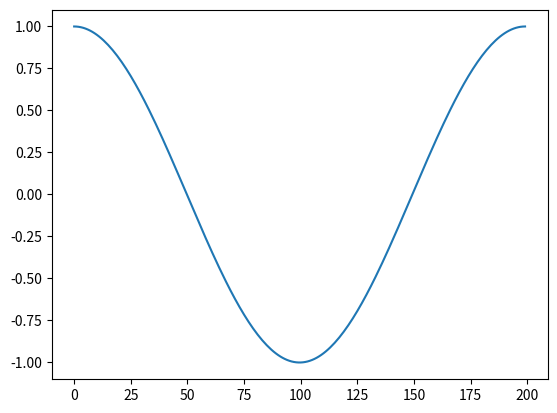

Reproduce this figure in Python.
import numpy as np
import matplotlib.pyplot as plt

x = np.linspace(0, 2*np.pi, 200)
cos = np.cos(x)

plt.plot(cos)
plt.savefig("cos.png")




